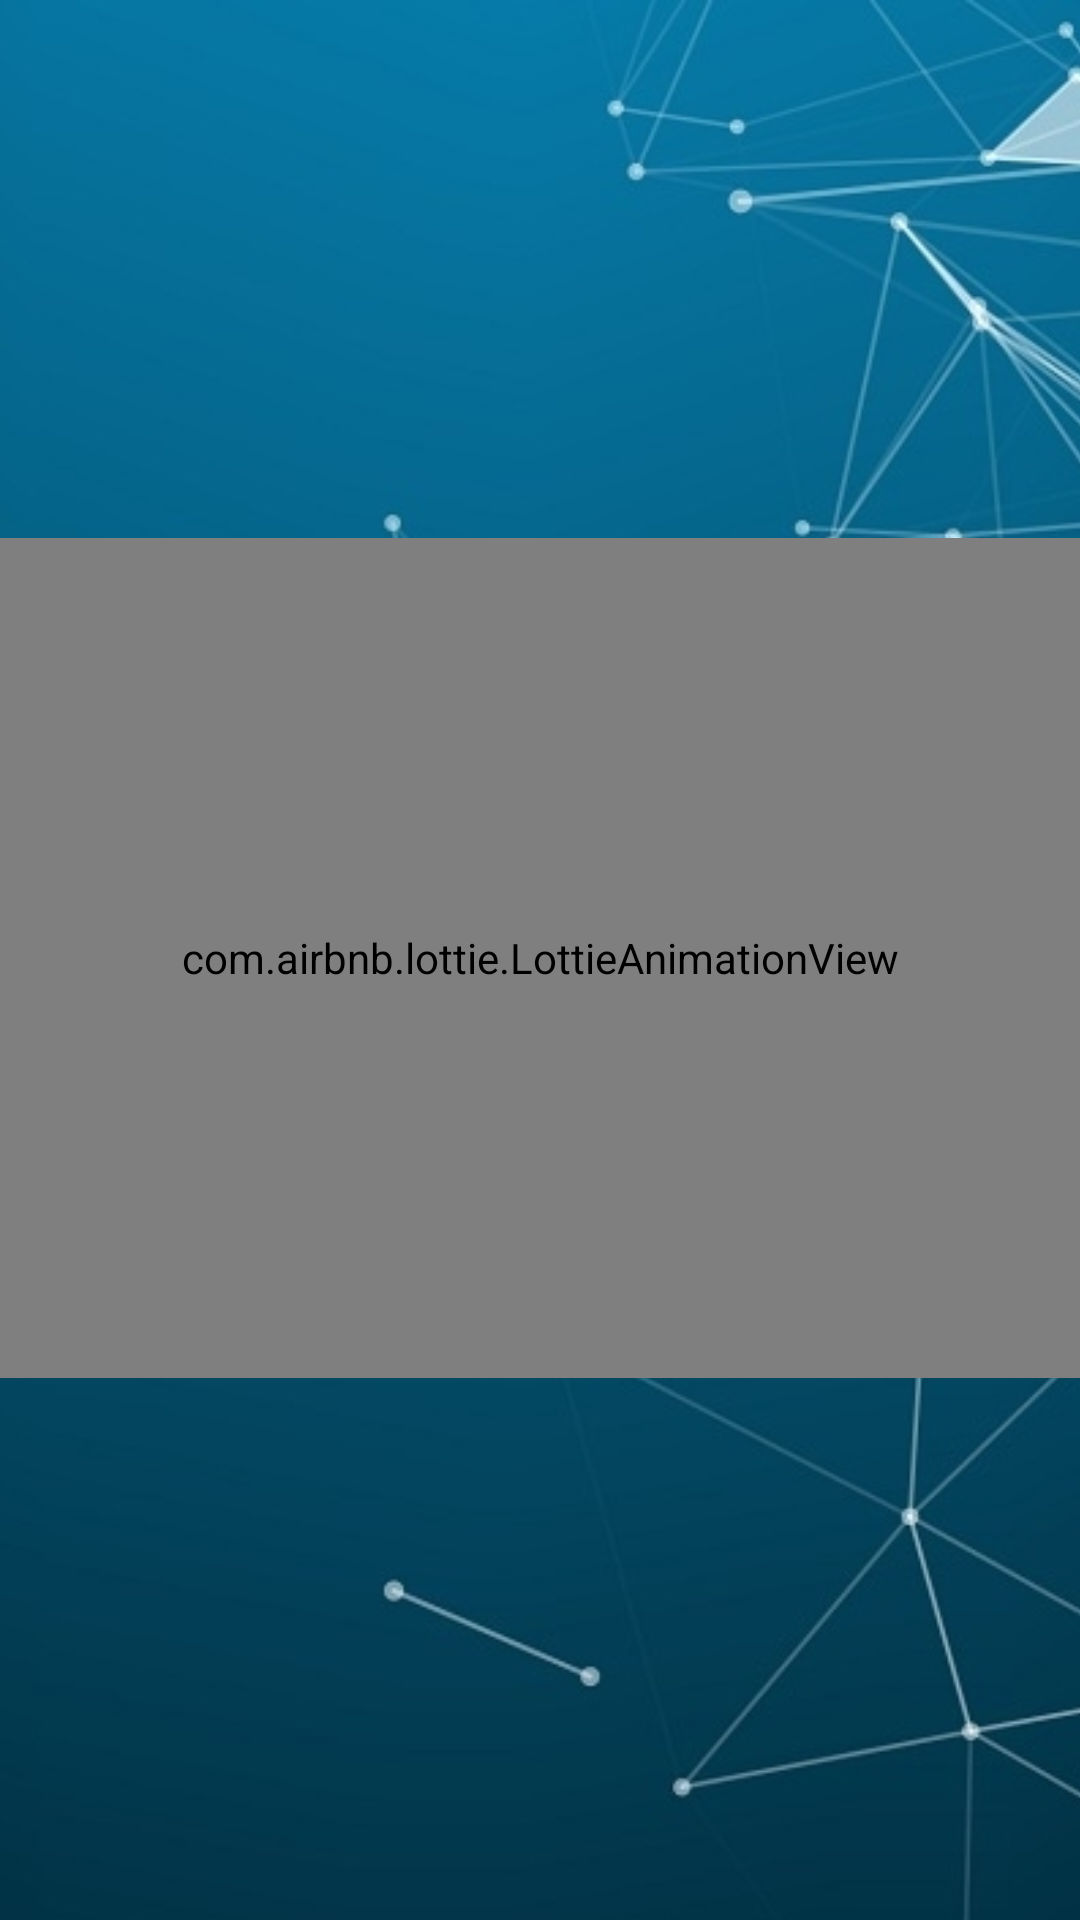

Write the Android layout XML for this screen, with the resource values it uses.
<!-- AndroidManifest.xml: application theme AppTheme -->
<!-- res/layout/activity_starting_animation.xml -->
<?xml version="1.0" encoding="utf-8"?>
<androidx.constraintlayout.widget.ConstraintLayout xmlns:android="http://schemas.android.com/apk/res/android"
    xmlns:app="http://schemas.android.com/apk/res-auto"
    xmlns:tools="http://schemas.android.com/tools"
    android:layout_width="match_parent"
    android:layout_height="match_parent"
    tools:context=".starting_animation">

    <ImageView
        android:id="@+id/startingScreen_image"
        android:layout_width="wrap_content"
        android:layout_height="match_parent"
        android:scaleType="centerCrop"
        android:src="@drawable/blue"
        app:layout_constraintBottom_toBottomOf="parent"
        app:layout_constraintEnd_toEndOf="parent"
        app:layout_constraintStart_toStartOf="parent"
        app:layout_constraintTop_toTopOf="parent" />

    <com.airbnb.lottie.LottieAnimationView
        android:id="@+id/starting_screen_animation"
        android:layout_width="match_parent"
        android:layout_height="280dp"
        app:layout_constraintBottom_toBottomOf="@+id/startingScreen_image"
        app:layout_constraintStart_toStartOf="@+id/startingScreen_image"
        app:layout_constraintTop_toTopOf="parent"
        app:layout_constraintVertical_bias="0.498"
        app:lottie_autoPlay="true"
        app:lottie_rawRes="@raw/bbanking" />

</androidx.constraintlayout.widget.ConstraintLayout>
<!-- resources referenced by this layout -->
<resources>
  <!-- drawable blue: jpg bitmap (drawable, 331619 bytes) -->
  <style name="AppTheme" parent="Theme.MaterialComponents.Light.NoActionBar">
          <item name="colorPrimary">@color/primaryColor</item>
          <item name="colorPrimaryInverse">@color/primaryLightColor</item>
          <item name="colorPrimaryDark">@color/primaryDarkColor</item>
      </style>
  <color name="primaryColor">#FC7A6E</color>
  <color name="primaryLightColor">#7B9DF6</color>
  <color name="primaryDarkColor">#696AFF</color>
</resources>
